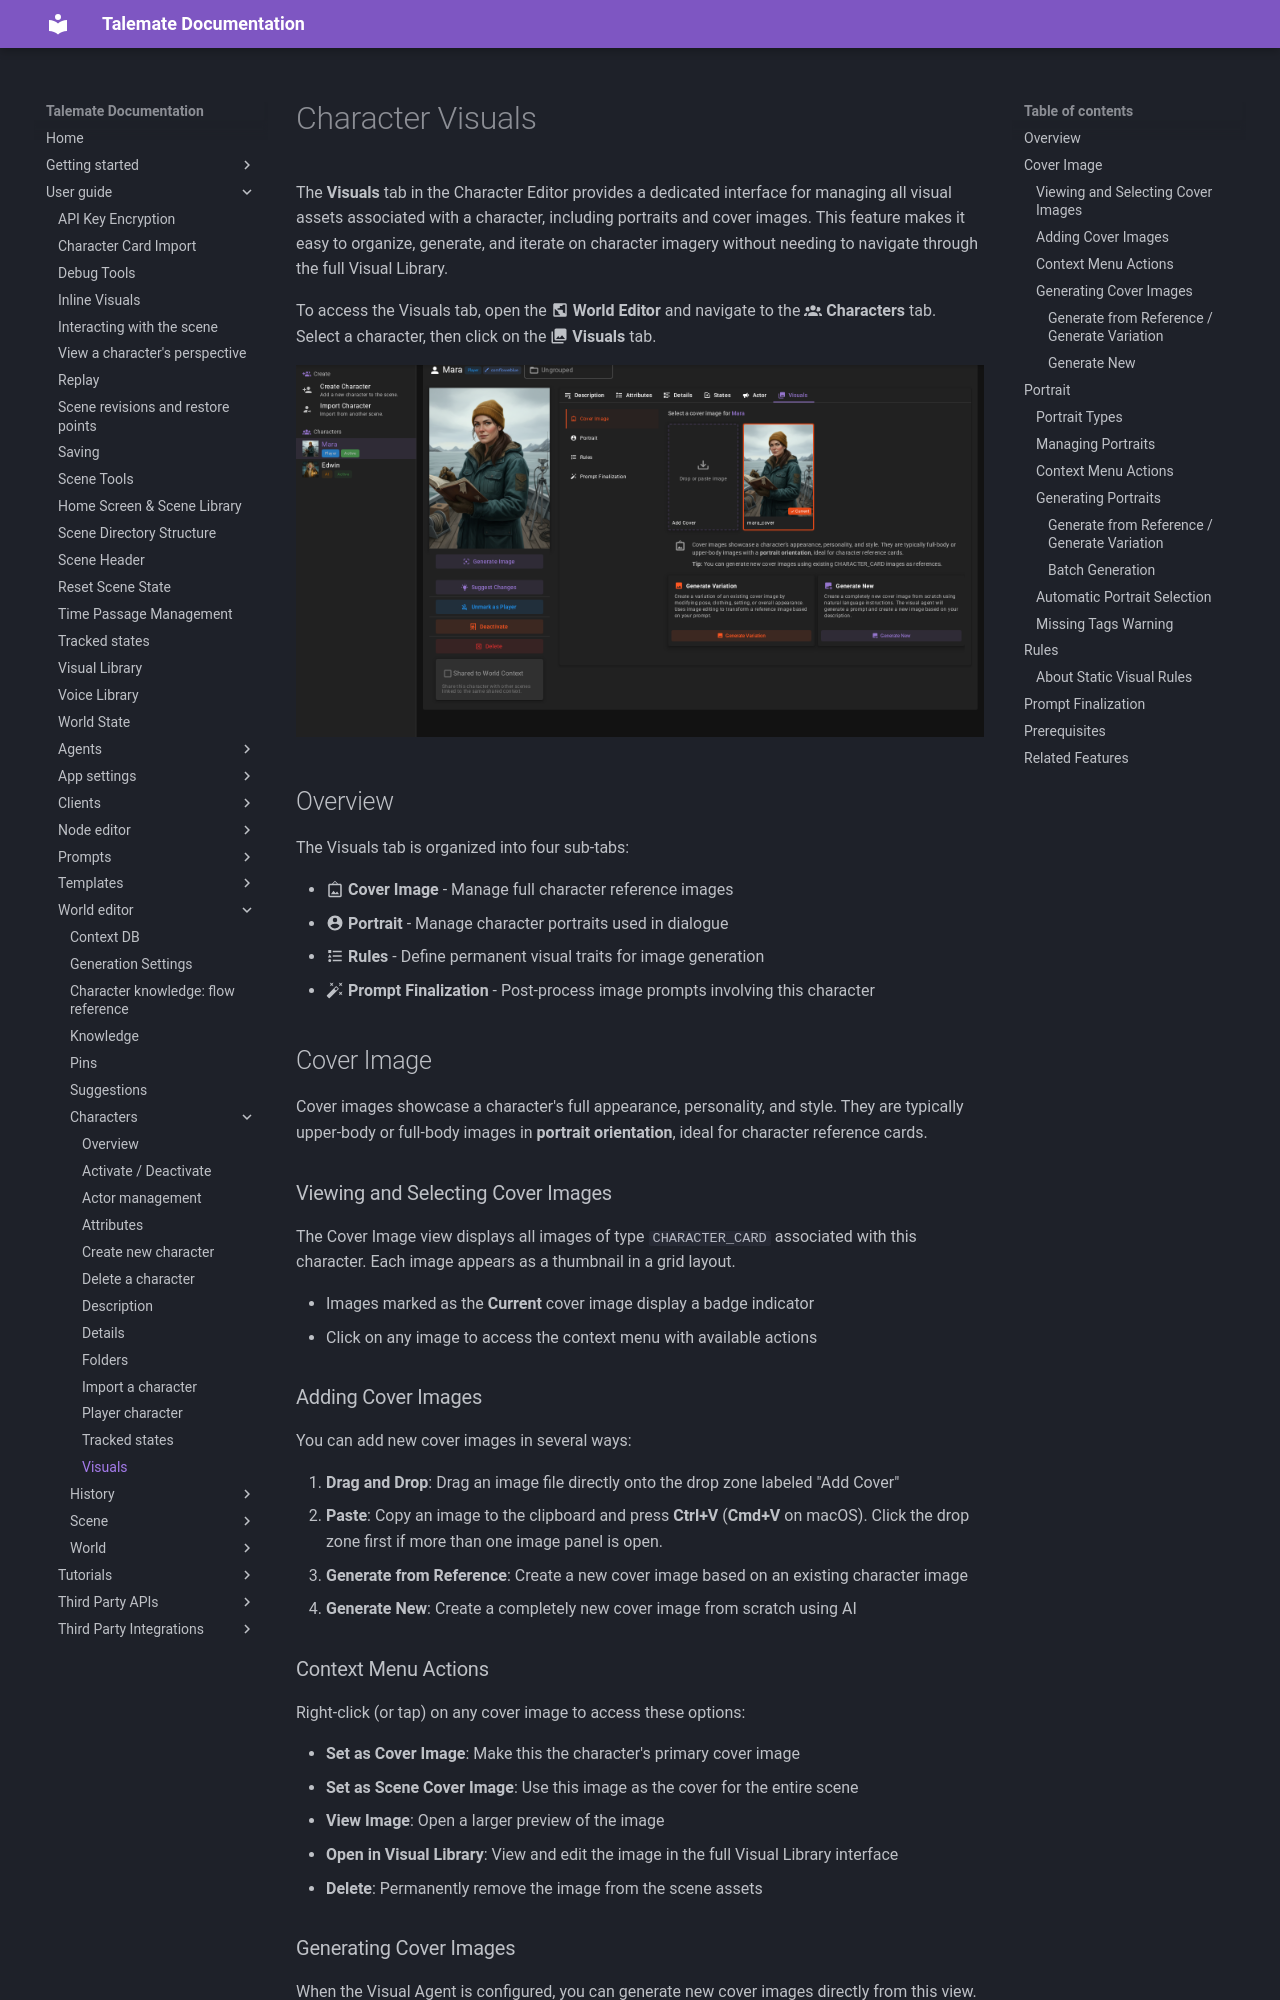

repository: vegu-ai/talemate · page: user-guide/world-editor/characters/visuals/index.html · generator: mkdocs

# Character Visuals

The **Visuals** tab in the Character Editor provides a dedicated interface for managing all visual assets associated with a character, including portraits and cover images. This feature makes it easy to organize, generate, and iterate on character imagery without needing to navigate through the full Visual Library.

To access the Visuals tab, open the :material-earth-box: **World Editor** and navigate to the :material-account-group: **Characters** tab. Select a character, then click on the :material-image-multiple: **Visuals** tab.

![Character editor Visuals tab overview](/talemate/img/0.40.0/character-visuals-overview.png)

## Overview

The Visuals tab is organized into four sub-tabs:

- **:material-image-frame: Cover Image** - Manage full character reference images
- **:material-account-circle: Portrait** - Manage character portraits used in dialogue
- **:material-format-list-bulleted-type: Rules** - Define permanent visual traits for image generation
- **:material-auto-fix: Prompt Finalization** - Post-process image prompts involving this character

## Cover Image

Cover images showcase a character's full appearance, personality, and style. They are typically upper-body or full-body images in **portrait orientation**, ideal for character reference cards.

### Viewing and Selecting Cover Images

The Cover Image view displays all images of type `CHARACTER_CARD` associated with this character. Each image appears as a thumbnail in a grid layout.

- Images marked as the **Current** cover image display a badge indicator
- Click on any image to access the context menu with available actions

### Adding Cover Images

You can add new cover images in several ways:

1. **Drag and Drop**: Drag an image file directly onto the drop zone labeled "Add Cover"
2. **Paste**: Copy an image to the clipboard and press **Ctrl+V** (**Cmd+V** on macOS). Click the drop zone first if more than one image panel is open.
3. **Generate from Reference**: Create a new cover image based on an existing character image
4. **Generate New**: Create a completely new cover image from scratch using AI

### Context Menu Actions

Right-click (or tap) on any cover image to access these options:

- **Set as Cover Image**: Make this the character's primary cover image
- **Set as Scene Cover Image**: Use this image as the cover for the entire scene
- **View Image**: Open a larger preview of the image
- **Open in Visual Library**: View and edit the image in the full Visual Library interface
- **Delete**: Permanently remove the image from the scene assets

### Generating Cover Images

When the Visual Agent is configured, you can generate new cover images directly from this view.
